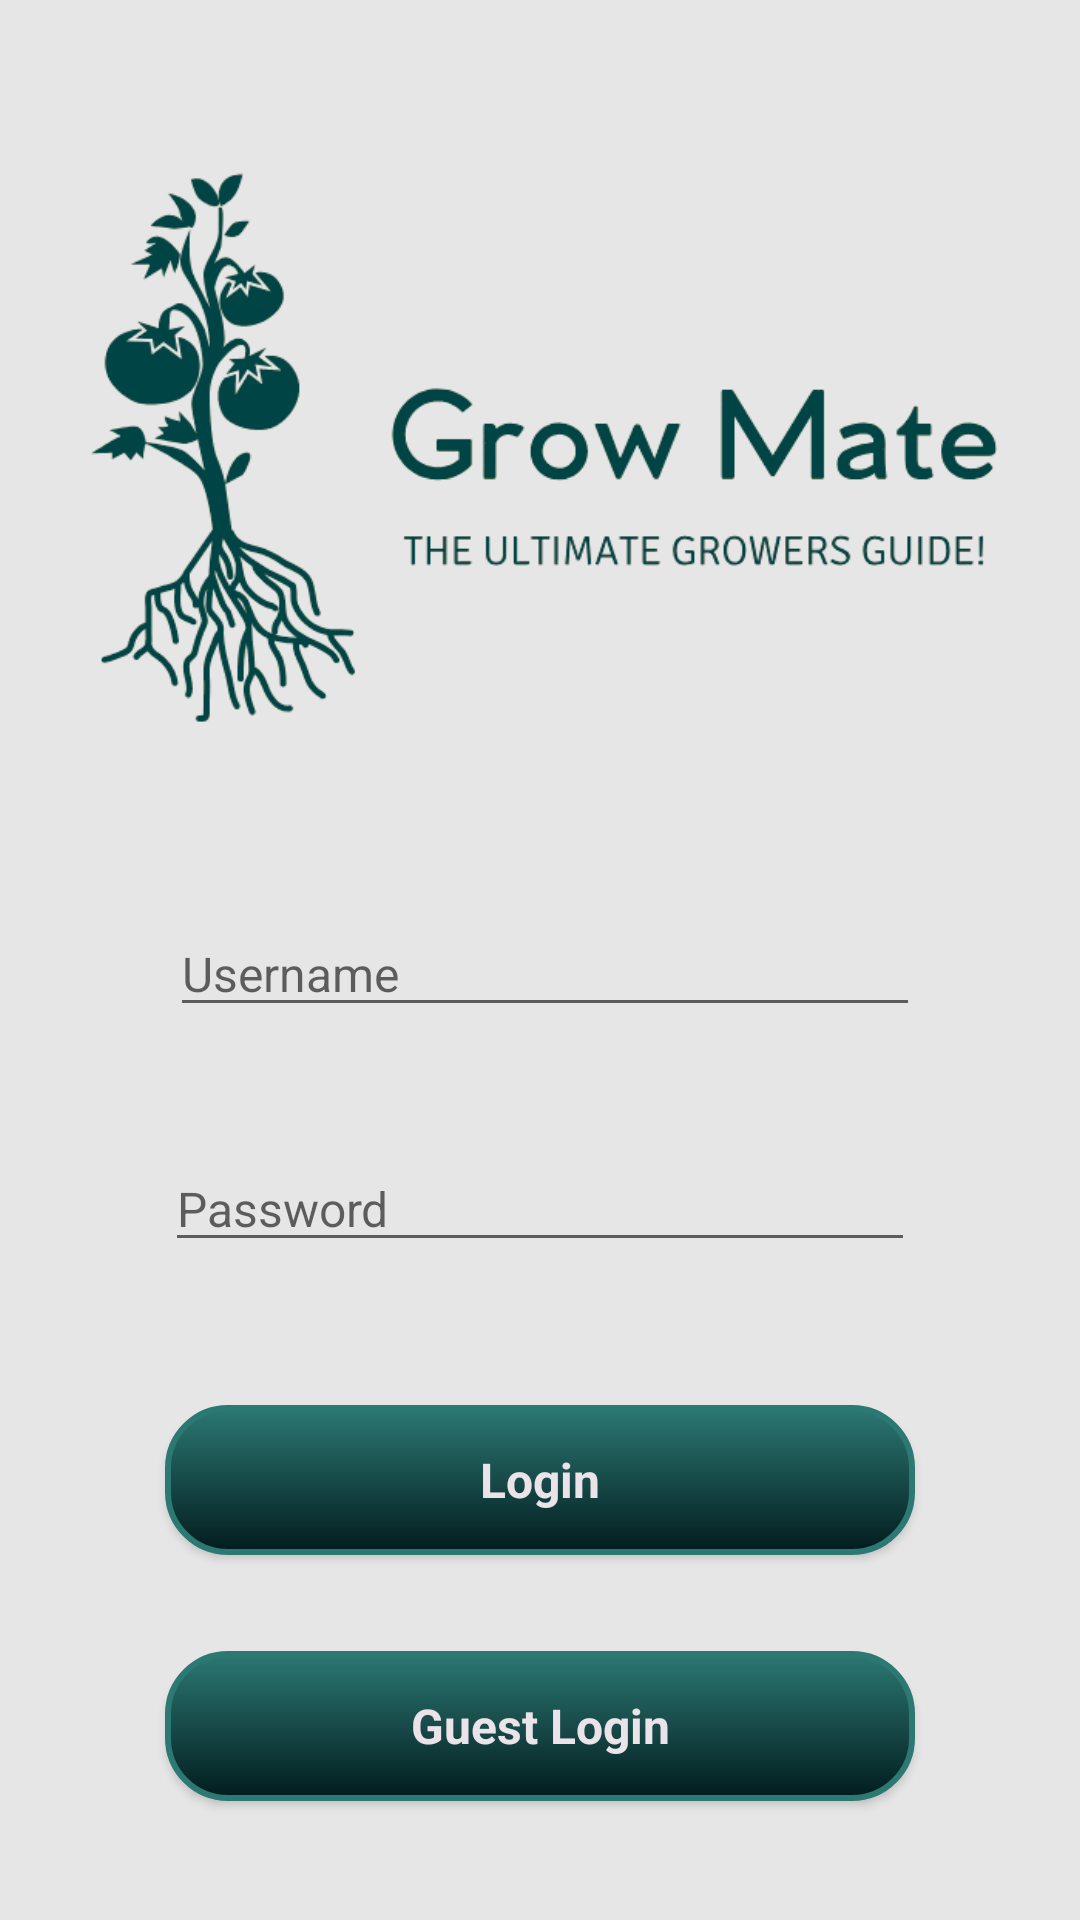

The Android layout XML behind this screen, and the referenced resources:
<!-- AndroidManifest.xml: application theme Theme.AppCompat.Light.NoActionBar -->
<!-- res/layout/activity_main.xml -->
<?xml version="1.0" encoding="utf-8"?>
<android.support.constraint.ConstraintLayout
    xmlns:android="http://schemas.android.com/apk/res/android"
    xmlns:app="http://schemas.android.com/apk/res-auto"
    xmlns:tools="http://schemas.android.com/tools"
    android:layout_width="match_parent"
    android:layout_height="match_parent"
    android:background="@color/backgroundGrey"
    tools:context=".MainActivity">

    <EditText
        android:id="@+id/loginUsername"
        style="@style/LoginEditTextStyle"
        android:layout_marginStart="8dp"
        android:layout_marginEnd="8dp"
        android:layout_marginBottom="8dp"
        android:ems="10"
        android:hint="@string/hint_username"
        android:inputType="textAutoCorrect|textPersonName"
        app:layout_constraintBottom_toTopOf="@+id/loginPassword"
        app:layout_constraintEnd_toEndOf="parent"
        app:layout_constraintHorizontal_bias="0.516"
        app:layout_constraintStart_toStartOf="parent"
        app:layout_constraintTop_toBottomOf="@+id/appLogo" />

    <EditText
        android:id="@+id/loginPassword"
        style="@style/LoginEditTextStyle"
        android:layout_marginStart="8dp"
        android:layout_marginTop="8dp"
        android:layout_marginEnd="8dp"
        android:layout_marginBottom="8dp"
        android:ems="10"
        android:hint="@string/hint_password"
        android:inputType="textPassword"
        app:layout_constraintBottom_toTopOf="@+id/btnLogin"
        app:layout_constraintEnd_toEndOf="parent"
        app:layout_constraintStart_toStartOf="parent"
        app:layout_constraintTop_toBottomOf="@+id/loginUsername" />

    <ImageView
        android:id="@+id/appLogo"
        android:contentDescription="@string/image_grow_mate_logo"
        android:layout_width="wrap_content"
        android:layout_height="248dp"
        android:layout_marginStart="8dp"
        android:layout_marginEnd="8dp"
        android:layout_marginBottom="8dp"
        android:padding="20dp"
        app:layout_constraintBottom_toTopOf="@+id/loginUsername"
        app:layout_constraintEnd_toEndOf="parent"
        app:layout_constraintStart_toStartOf="parent"
        app:layout_constraintTop_toTopOf="parent"
        app:layout_constraintVertical_chainStyle="spread"
        app:srcCompat="@drawable/growmate_logo" />

    <Button
        android:id="@+id/btnLogin"
        style="@style/ButtonStyle"
        android:layout_marginStart="8dp"
        android:layout_marginTop="16dp"
        android:layout_marginEnd="8dp"
        android:layout_marginBottom="4dp"
        android:background="@drawable/btn_style_rounded"
        android:text="@string/btn_login"
        app:layout_constraintBottom_toTopOf="@+id/btnGuestLogin"
        app:layout_constraintEnd_toEndOf="parent"
        app:layout_constraintStart_toStartOf="parent"
        app:layout_constraintTop_toBottomOf="@+id/loginPassword" />

    <Button
        android:id="@+id/btnGuestLogin"
        style="@style/ButtonStyle"
        android:layout_marginStart="8dp"
        android:layout_marginTop="4dp"
        android:layout_marginEnd="8dp"
        android:layout_marginBottom="16dp"
        android:background="@drawable/btn_style_rounded"
        android:text="@string/btn_guest_login"
        app:layout_constraintBottom_toBottomOf="parent"
        app:layout_constraintEnd_toEndOf="parent"
        app:layout_constraintStart_toStartOf="parent"
        app:layout_constraintTop_toBottomOf="@+id/btnLogin" />

</android.support.constraint.ConstraintLayout>
<!-- resources referenced by this layout -->
<resources>
  <color name="backgroundGrey">#E6E6E6</color>
  <!-- drawable btn_style_rounded (drawable) -->
  <?xml version="1.0" encoding="utf-8"?>
  <selector xmlns:android="http://schemas.android.com/apk/res/android">
  
      <item android:state_pressed="true" >
  
          <shape>
  
              <solid
                  android:color="@color/rain" />
  
              <corners
                  android:bottomRightRadius="20dp"
                  android:bottomLeftRadius="20dp"
                  android:topLeftRadius="20dp"
                  android:topRightRadius="20dp" />
  
          </shape>
      </item>
  
      <item>
          <shape>
  
              <gradient
                  android:startColor="@color/rain"
                  android:endColor="@color/blueBlack"
                  android:angle="270" />
  
              <stroke
                  android:width="2dp"
                  android:color="@color/rain" />
  
              <corners
                  android:bottomRightRadius="20dp"
                  android:bottomLeftRadius="20dp"
                  android:topLeftRadius="20dp"
                  android:topRightRadius="20dp" />
  
          </shape>
      </item>
  </selector>
  <!-- drawable growmate_logo: png bitmap (drawable, 38495 bytes) -->
  <string name="btn_guest_login">Guest Login</string>
  <string name="btn_login">Login</string>
  <string name="hint_password">Password</string>
  <string name="hint_username">Username</string>
  <string name="image_grow_mate_logo">Grow Mate Logo</string>
  <style name="ButtonStyle" parent="@android:style/Widget.Button">
          <item name="android:layout_width">250dp</item>
          <item name="android:layout_height">50dp</item>
          <item name="android:textColor">@color/slate</item>
          <item name="android:textSize">16sp</item>
          <item name="android:textStyle">bold</item>
      </style>
  <style name="LoginEditTextStyle" parent="android:Widget.EditText">
          <item name="android:layout_width">250dp</item>
          <item name="android:layout_height">wrap_content</item>
          <item name="android:textSize">16sp</item>
          <item name="android:textColor">@color/rain</item>
          <item name="android:hint">@color/backgroundGrey</item>
      </style>
  <color name="rain">#2C7873</color>
  <color name="blueBlack">#021C1E</color>
  <color name="slate">#EAE3EA</color>
</resources>
